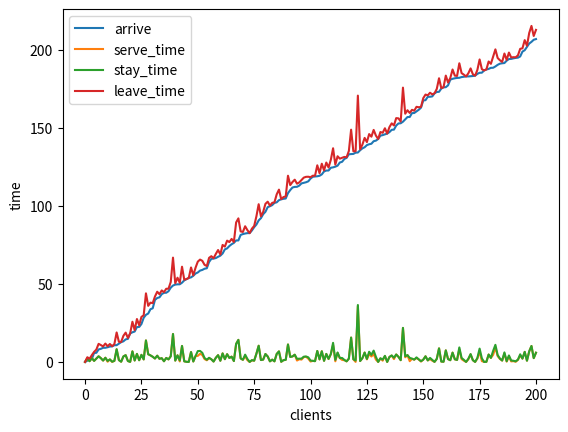

Reproduce this figure in Python.
import random as rd
import numpy as np
import matplotlib.pyplot as plt
from scipy.stats import expon
import math

def bank(clientNum):
    client = [[0 for _ in range(clientNum + 1)] for _ in range(7)]
    # lineName = ["arrive_time", "serving_num", "isquit", "wait_time", "serve_time", "stay_time", "leave_time"]
    
    # 判断是否要放弃服务
    def isQuit(number):
        quit = True
        if number < 6:
            quit = False
        elif number <= 8:
            quit = rd.choices([True, False],[0.2, 0.8])[0]
        elif number <= 10:
            quit = rd.choices([True, False],[0.4, 0.6])[0]
        elif number <= 14:
            quit = rd.choices([True, False],[0.6, 0.4])[0]
        else:
            quit = rd.choices([True, False],[0.8, 0.2])[0]
        return quit
    
    # 获取当前有多少人在服务 (包括队列中的和排队中的)
    def get_serving(index0,arrive_time):
        stay_client_leave_time = [leave_time for leave_time in client[6][index0:] if leave_time > arrive_time]
        serving_num = len(stay_client_leave_time)
        if serving_num == 0:
            return (1, 0, stay_client_leave_time)
        else:
            index0 = client[6][index0:].index(stay_client_leave_time[0])
            return (index0, serving_num, stay_client_leave_time)
     
    
    # 获取服务时间
    
    def serve():
        rv = expon(scale = 3)
        return rv.rvs()
    
    
    # 一次性生成所有人的arrive-time
    def arrive(client_num):
        lambda_val = 1 # 一分钟平均到达一个
        rv = expon(scale = 1/lambda_val)
        time_gap = rv.rvs(size=client_num)
        arrive_time = [time_gap[0]]
        for i in range(1,len(time_gap)):
            arrive_time.append(arrive_time[i-1] + time_gap[i])
        return arrive_time
        
    
    # 主循环
    client[0][1:] = arrive(client_num=clientNum) # 生成到达时间
    index0 = 1 # 缩短查询时间
    for index in range(1,clientNum + 1):
        arrive_time = client[0][index]
        result = get_serving(index0,arrive_time=arrive_time)
        index0,serving_num,stay_client_leave_time = result[0],result[1],result[2]
        
        if serving_num < 4:
            isquit = False
            wait_time = 0
            serve_time = serve()
            stay_time = serve_time
            leave_time = arrive_time + stay_time
        else:
            isquit = isQuit(serving_num)
            if isquit:
                isquit = True
                wait_time = 0
                serve_time = 0
                stay_time = 0
                leave_time = arrive_time
            else:
                isquit = False
                wait_time = min(stay_client_leave_time) - arrive_time
                serve_time = serve()
                stay_time = wait_time + serve_time
                leave_time = arrive_time + stay_time
                
        colInfo = [arrive_time, serving_num, isquit, wait_time, serve_time, stay_time, leave_time]
        for i in range(7):
            client[i][index] = colInfo[i]
    return client
    
result = bank(200)

# 绘制折线图
def bankPlot(client):
    x = list(range(len(client[0])))
    plt.plot(x,client[0], label = "arrive")
    plt.plot(x,client[4], label ="serve_time")
    plt.plot(x,client[5], label ="stay_time")
    plt.plot(x,client[6], label ="leave_time")
    plt.xlabel("clients")
    plt.ylabel("time")
    plt.legend()
    plt.show()
    
bankPlot(result)

print("预计等待时间:{}".format(np.mean(result[3])))
print("出纳员忙概率:{}".format(1-sum([4-i for i in result[1] if i < 4]) / (4*len(result[1]))))

